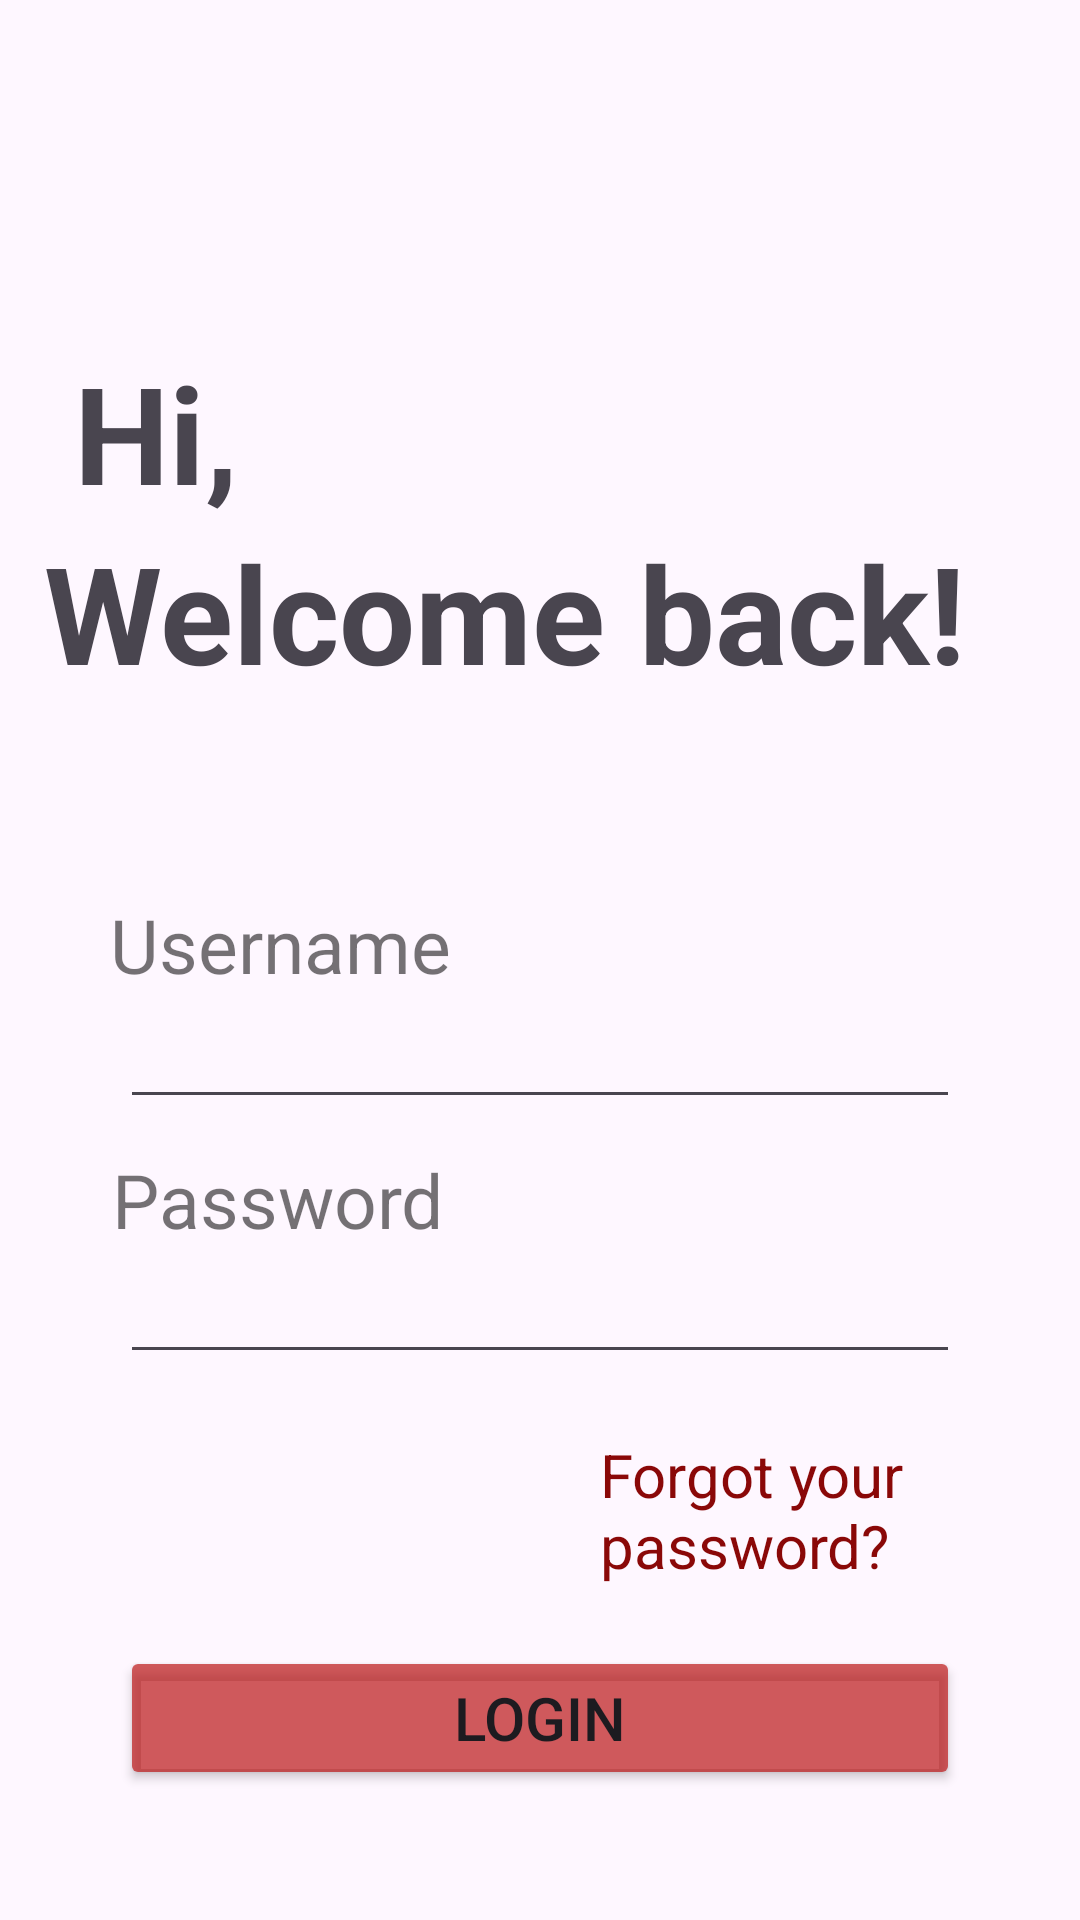

This screen was rendered from an Android layout file. Write that file and the resources it references.
<!-- AndroidManifest.xml: application theme Theme.PageDesign -->
<!-- res/layout/activity_welcome.xml -->
<?xml version="1.0" encoding="utf-8"?>
<androidx.constraintlayout.widget.ConstraintLayout xmlns:android="http://schemas.android.com/apk/res/android"
    xmlns:app="http://schemas.android.com/apk/res-auto"
    xmlns:tools="http://schemas.android.com/tools"
    android:id="@+id/main"
    android:layout_width="match_parent"
    android:layout_height="match_parent"
    tools:context=".Activity_welcome">

    <ImageButton
        android:id="@+id/imageButton"
        android:layout_width="62dp"
        android:layout_height="58dp"
        android:layout_marginTop="16dp"


        android:backgroundTint="#00FFFFFF"
        android:src="@drawable/baseline_arrow_back_24"
        app:layout_constraintEnd_toEndOf="parent"
        app:layout_constraintHorizontal_bias="0.0"
        app:layout_constraintStart_toStartOf="parent"
        app:layout_constraintTop_toTopOf="parent" />

    <TextView
        android:id="@+id/textView"
        android:layout_width="wrap_content"
        android:layout_height="wrap_content"
        android:layout_marginTop="40dp"
        android:text="Hi,"
        android:textSize="45sp"
        android:textStyle="bold"
        app:layout_constraintEnd_toEndOf="parent"
        app:layout_constraintHorizontal_bias="0.081"
        app:layout_constraintStart_toStartOf="parent"
        app:layout_constraintTop_toBottomOf="@+id/imageButton" />

    <TextView
        android:id="@+id/textView2"
        android:layout_width="wrap_content"
        android:layout_height="wrap_content"
        android:text="Welcome back!"
        android:textSize="45sp"
        android:textStyle="bold"
        app:layout_constraintEnd_toEndOf="parent"
        app:layout_constraintHorizontal_bias="0.278"
        app:layout_constraintStart_toStartOf="parent"
        app:layout_constraintTop_toBottomOf="@+id/textView"/>

    <TextView
        android:id="@+id/textView3"
        android:layout_width="wrap_content"
        android:layout_height="wrap_content"
        android:layout_marginTop="64dp"
        android:text="Username"
        android:textSize="25dp"
        android:textColor="#8B000000"

        app:layout_constraintEnd_toEndOf="parent"
        app:layout_constraintHorizontal_bias="0.149"
        app:layout_constraintStart_toStartOf="parent"
        app:layout_constraintTop_toBottomOf="@+id/textView2"/>

    <EditText
        android:id="@+id/et1"
        android:layout_width="match_parent"
        android:layout_height="wrap_content"
        android:layout_marginHorizontal="40dp"
        android:inputType="textEmailAddress"
        app:layout_constraintEnd_toEndOf="parent"
        app:layout_constraintHorizontal_bias="0.149"
        app:layout_constraintStart_toStartOf="parent"
        app:layout_constraintTop_toBottomOf="@+id/textView3" />
    <TextView
        android:id="@+id/textView4"
        android:layout_width="wrap_content"
        android:layout_height="wrap_content"
        android:text="Password"
        android:textSize="25dp"
        android:textColor="#8B000000"
        android:layout_marginTop="10dp"
        app:layout_constraintEnd_toEndOf="parent"
        app:layout_constraintHorizontal_bias="0.149"
        app:layout_constraintStart_toStartOf="parent"
        app:layout_constraintTop_toBottomOf="@+id/et1"/>
    <EditText

        android:id="@+id/et2"
        android:layout_width="match_parent"
        android:layout_height="wrap_content"
        android:layout_marginHorizontal="40dp"
        android:inputType="textPassword"
        app:layout_constraintEnd_toEndOf="parent"
        app:layout_constraintHorizontal_bias="0.149"
        app:layout_constraintStart_toStartOf="parent"
        app:layout_constraintTop_toBottomOf="@+id/textView4"/>
    <TextView
        android:id="@+id/txtp"
        android:layout_width="match_parent"
        android:layout_height="wrap_content"
        android:text="Forgot your password?"
        android:textColor="#8A0808"
        android:textSize="20dp"
        android:layout_marginTop="20dp"
        android:layout_marginLeft="200dp"
        app:layout_constraintEnd_toEndOf="parent"
        app:layout_constraintHorizontal_bias="0.149"
        app:layout_constraintStart_toStartOf="parent"
        app:layout_constraintTop_toBottomOf="@+id/et2" />

    <Button
        android:id="@+id/btn"
        android:layout_width="match_parent"
        android:layout_height="wrap_content"
        android:text="login"
        android:textSize="20dp"
        android:textAllCaps="true"
        android:padding="10dp"
        android:layout_marginHorizontal="40dp"
        android:backgroundTint="#B0BC1414"
        android:layout_marginTop="20dp"
        app:layout_constraintEnd_toEndOf="parent"
        app:layout_constraintHorizontal_bias="0.149"
        app:layout_constraintStart_toStartOf="parent"
        app:layout_constraintTop_toBottomOf="@+id/txtp"
        />

    <LinearLayout
        android:id="@+id/su1"
        android:layout_width="match_parent"
        android:layout_height="wrap_content"
        android:layout_marginTop="60dp"
        android:layout_marginLeft="50dp"
        app:layout_constraintEnd_toEndOf="parent"
        app:layout_constraintStart_toStartOf="parent"
        app:layout_constraintTop_toBottomOf="@+id/btn">
        <TextView
            android:layout_width="wrap_content"
            android:layout_height="wrap_content"
            android:text="Don't have an Account?"
            android:textSize="20dp"/>
        <TextView
            android:layout_width="wrap_content"
            android:layout_height="wrap_content"
            android:text="Sign Up"
            android:textSize="20dp"
            android:layout_marginLeft="10dp"
            android:textStyle="bold"/>

    </LinearLayout>





</androidx.constraintlayout.widget.ConstraintLayout>
<!-- resources referenced by this layout -->
<resources>
  <style name="Theme.PageDesign" parent="Base.Theme.PageDesign" />
  <style name="Base.Theme.PageDesign" parent="Theme.Material3.DayNight.NoActionBar">
          
          
      </style>
</resources>
